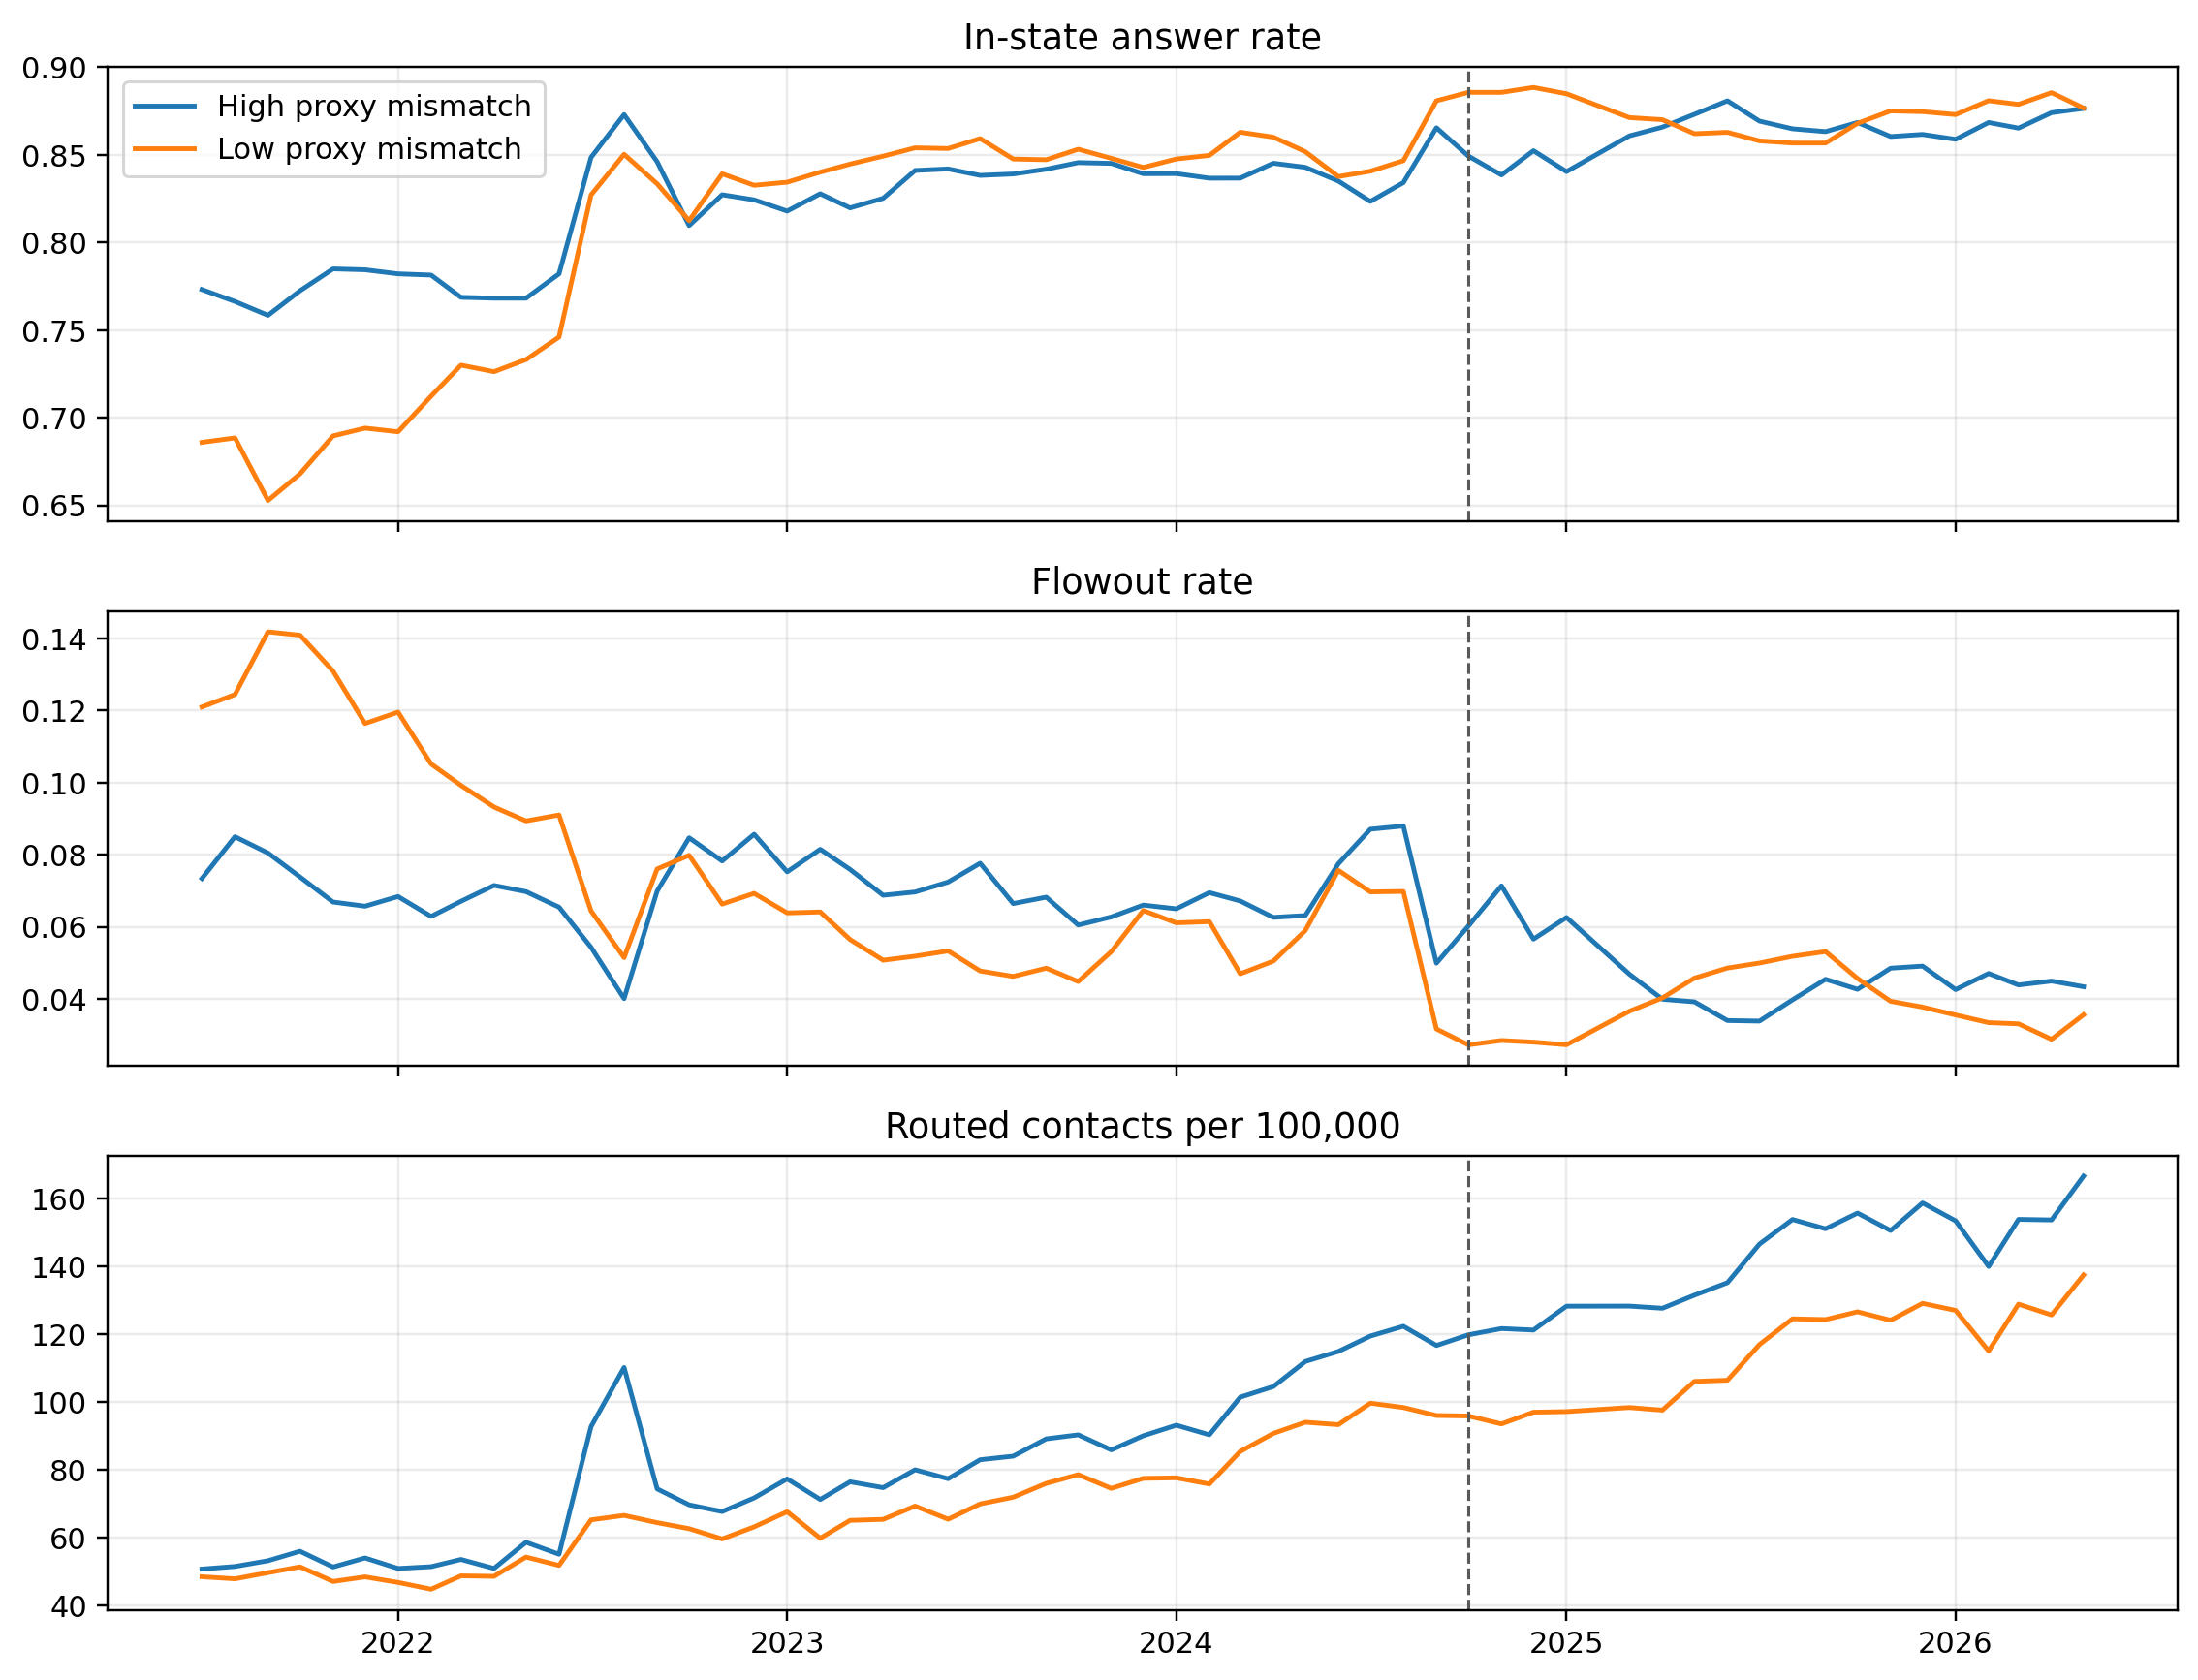

The table this chart was drawn from, first rows:
month, mismatch_group, answer_rate, flowout_rate, routed_per_100k
2021-07-01, High proxy mismatch, 0.7731, 0.0734, 50.64
2021-07-01, Low proxy mismatch, 0.6859, 0.121, 48.36
2021-08-01, High proxy mismatch, 0.7663, 0.085, 51.4
2021-08-01, Low proxy mismatch, 0.6885, 0.1244, 47.76
2021-09-01, High proxy mismatch, 0.7584, 0.08047, 53.1
2021-09-01, Low proxy mismatch, 0.6527, 0.1418, 49.57
2021-10-01, High proxy mismatch, 0.7724, 0.07382, 55.89
2021-10-01, Low proxy mismatch, 0.6679, 0.1409, 51.3
2021-11-01, High proxy mismatch, 0.7849, 0.06687, 51.25
2021-11-01, Low proxy mismatch, 0.6896, 0.1309, 46.98
2021-12-01, High proxy mismatch, 0.7844, 0.06571, 53.91
2021-12-01, Low proxy mismatch, 0.694, 0.1164, 48.33
2022-01-01, High proxy mismatch, 0.7821, 0.0684, 50.81
2022-01-01, Low proxy mismatch, 0.692, 0.1196, 46.69
2022-02-01, High proxy mismatch, 0.7814, 0.06288, 51.34
2022-02-01, Low proxy mismatch, 0.7123, 0.1052, 44.69
2022-03-01, High proxy mismatch, 0.7687, 0.06707, 53.47
2022-03-01, Low proxy mismatch, 0.73, 0.09923, 48.63
2022-04-01, High proxy mismatch, 0.7682, 0.07147, 50.82
2022-04-01, Low proxy mismatch, 0.7263, 0.09323, 48.49
2022-05-01, High proxy mismatch, 0.7682, 0.06975, 58.54
2022-05-01, Low proxy mismatch, 0.7331, 0.08937, 54.18
2022-06-01, High proxy mismatch, 0.7821, 0.06544, 55.01
2022-06-01, Low proxy mismatch, 0.746, 0.09103, 51.72
2022-07-01, High proxy mismatch, 0.8485, 0.05431, 92.65
2022-07-01, Low proxy mismatch, 0.8271, 0.06441, 65.15
2022-08-01, High proxy mismatch, 0.8729, 0.04007, 110.1
2022-08-01, Low proxy mismatch, 0.8502, 0.05145, 66.47
2022-09-01, High proxy mismatch, 0.846, 0.06989, 74.3
2022-09-01, Low proxy mismatch, 0.8334, 0.07605, 64.33
2022-10-01, High proxy mismatch, 0.8096, 0.08469, 69.59
2022-10-01, Low proxy mismatch, 0.8124, 0.07984, 62.56
2022-11-01, High proxy mismatch, 0.8272, 0.07825, 67.6
2022-11-01, Low proxy mismatch, 0.8391, 0.0663, 59.53
2022-12-01, High proxy mismatch, 0.8243, 0.08568, 71.63
2022-12-01, Low proxy mismatch, 0.8326, 0.06927, 63.09
2023-01-01, High proxy mismatch, 0.8179, 0.07526, 77.24
2023-01-01, Low proxy mismatch, 0.8343, 0.06385, 67.55
2023-02-01, High proxy mismatch, 0.8278, 0.0815, 71.17
2023-02-01, Low proxy mismatch, 0.8401, 0.06411, 59.75
2023-03-01, High proxy mismatch, 0.8197, 0.07591, 76.38
2023-03-01, Low proxy mismatch, 0.8447, 0.05646, 65.01
2023-04-01, High proxy mismatch, 0.8251, 0.06875, 74.65
2023-04-01, Low proxy mismatch, 0.8492, 0.05072, 65.3
2023-05-01, High proxy mismatch, 0.841, 0.06965, 79.93
2023-05-01, Low proxy mismatch, 0.8539, 0.05185, 69.22
2023-06-01, High proxy mismatch, 0.8419, 0.07242, 77.29
2023-06-01, Low proxy mismatch, 0.8536, 0.0533, 65.34
2023-07-01, High proxy mismatch, 0.8382, 0.07763, 82.89
2023-07-01, Low proxy mismatch, 0.8592, 0.04774, 69.86
2023-08-01, High proxy mismatch, 0.839, 0.06644, 83.94
2023-08-01, Low proxy mismatch, 0.8476, 0.04624, 71.84
2023-09-01, High proxy mismatch, 0.8418, 0.06822, 89.05
2023-09-01, Low proxy mismatch, 0.8472, 0.04851, 75.92
2023-10-01, High proxy mismatch, 0.8455, 0.06048, 90.24
2023-10-01, Low proxy mismatch, 0.8531, 0.0448, 78.5
2023-11-01, High proxy mismatch, 0.8451, 0.06273, 85.79
2023-11-01, Low proxy mismatch, 0.8479, 0.05311, 74.45
2023-12-01, High proxy mismatch, 0.8392, 0.06602, 89.96
2023-12-01, Low proxy mismatch, 0.8428, 0.0645, 77.4
... 56 more rows
